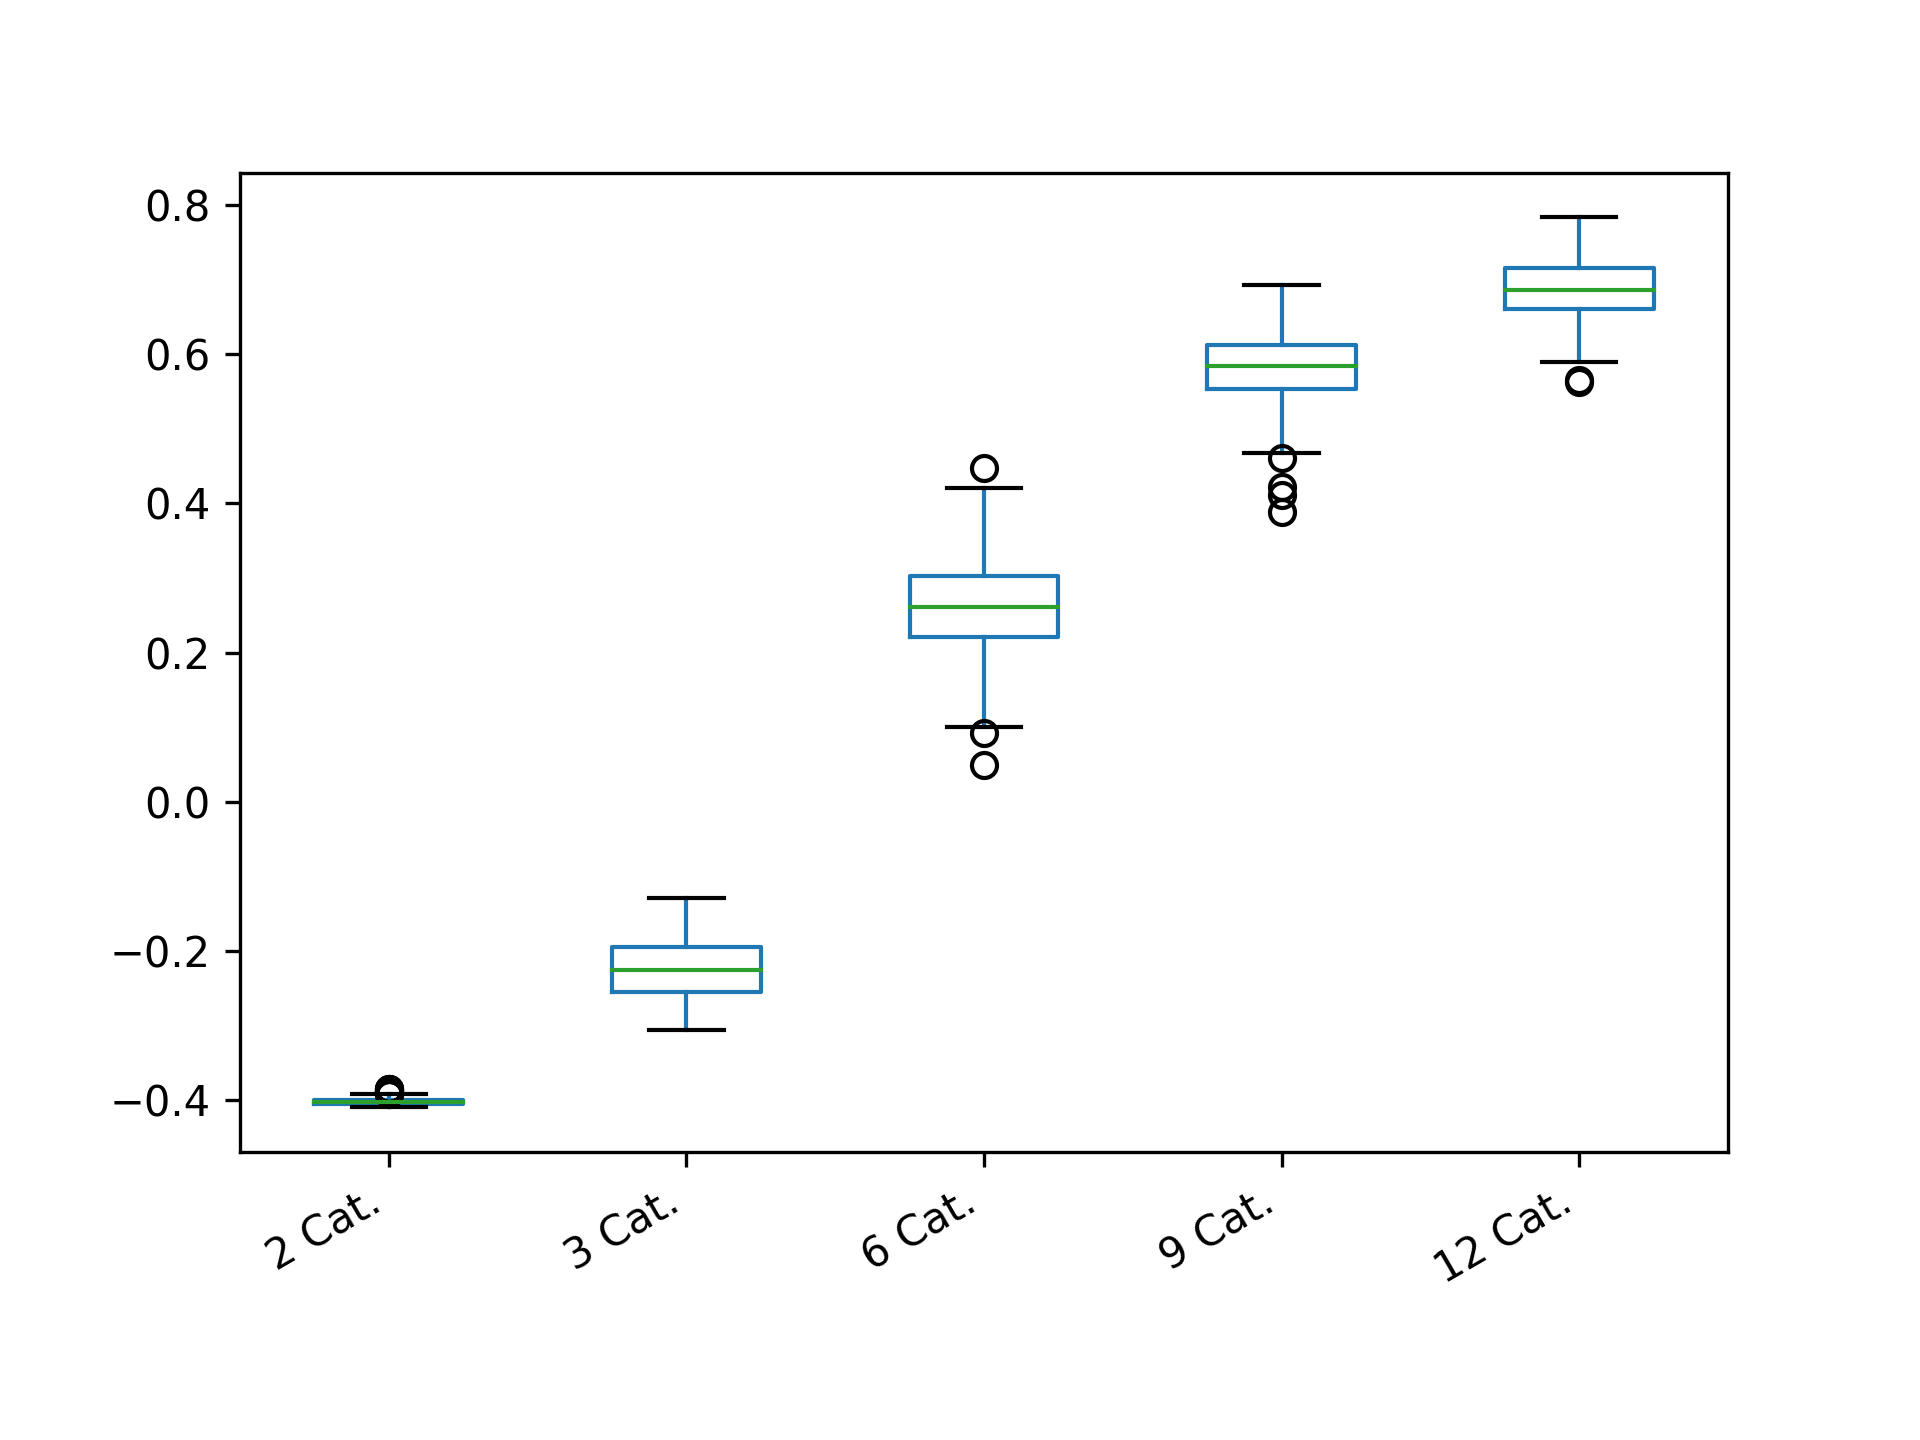

The file beside this chart, header and first rows:
2 Cat.; 3 Cat.; 6 Cat.; 9 Cat.; 12 Cat.
-0.3983; -0.2007; 0.212; 0.6349; 0.7305
-0.4074; -0.2258; 0.2385; 0.5464; 0.7353
-0.4079; -0.2666; 0.2055; 0.587; 0.6685
-0.4003; -0.176; 0.2388; 0.606; 0.6185
-0.4049; -0.2639; 0.239; 0.6071; 0.629
-0.4057; -0.1953; 0.3019; 0.4917; 0.6862
-0.4033; -0.246; 0.3902; 0.6025; 0.6496
-0.3995; -0.2394; 0.2294; 0.5249; 0.6859
-0.402; -0.2735; 0.2983; 0.5407; 0.7135
-0.4074; -0.1589; 0.2336; 0.5557; 0.7181
-0.3995; -0.2312; 0.2726; 0.6205; 0.6455
-0.4082; -0.1949; 0.2163; 0.5736; 0.6981
-0.4005; -0.1753; 0.2274; 0.5507; 0.6679
-0.3881; -0.2324; 0.2087; 0.5507; 0.7255
-0.4019; -0.2722; 0.3043; 0.6036; 0.6367
-0.4051; -0.2223; 0.269; 0.6304; 0.6766
-0.4028; -0.2401; 0.288; 0.5029; 0.67
-0.4067; -0.1611; 0.3284; 0.6656; 0.716
-0.4027; -0.1674; 0.1471; 0.6258; 0.7039
-0.4085; -0.2111; 0.1861; 0.5612; 0.7167
-0.4018; -0.264; 0.3926; 0.5856; 0.713
-0.4057; -0.2634; 0.2476; 0.6419; 0.6892
-0.403; -0.2432; 0.2885; 0.4774; 0.6763
-0.4027; -0.1961; 0.3115; 0.5315; 0.7411
-0.4016; -0.2701; 0.1935; 0.5706; 0.7147
-0.4082; -0.2054; 0.2777; 0.6252; 0.715
-0.4039; -0.2557; 0.3137; 0.564; 0.7118
-0.3986; -0.2234; 0.2899; 0.5835; 0.6582
-0.4054; -0.2292; 0.2795; 0.5767; 0.7318
-0.401; -0.2115; 0.3359; 0.631; 0.7434
-0.4023; -0.2431; 0.3467; 0.4951; 0.6381
-0.4056; -0.233; 0.2476; 0.6176; 0.7309
-0.3996; -0.1623; 0.216; 0.5511; 0.6452
-0.4033; -0.2247; 0.2876; 0.6189; 0.6513
-0.3985; -0.2073; 0.3353; 0.5583; 0.6896
-0.3967; -0.2764; 0.3426; 0.6547; 0.6603
-0.4007; -0.2515; 0.3469; 0.5114; 0.7283
-0.4015; -0.1289; 0.2676; 0.608; 0.6548
-0.4071; -0.1604; 0.1651; 0.5338; 0.696
-0.4049; -0.2414; 0.1458; 0.5864; 0.6918
-0.4053; -0.168; 0.4022; 0.522; 0.6738
-0.4034; -0.1712; 0.2203; 0.5541; 0.6756
-0.3995; -0.1856; 0.1401; 0.5775; 0.6491
-0.4071; -0.2087; 0.2953; 0.6024; 0.6665
-0.4002; -0.2038; 0.2634; 0.5433; 0.5962
-0.4101; -0.2799; 0.146; 0.6095; 0.7837
-0.406; -0.1983; 0.2181; 0.5884; 0.7185
-0.4039; -0.208; 0.2698; 0.5364; 0.7661
-0.4007; -0.1621; 0.3161; 0.5473; 0.6689
-0.4034; -0.2371; 0.2468; 0.6405; 0.6718
-0.3986; -0.2396; 0.4126; 0.6122; 0.7098
-0.4003; -0.2131; 0.2983; 0.5992; 0.7069
-0.3945; -0.2759; 0.2697; 0.6032; 0.6514
-0.3942; -0.1816; 0.2192; 0.5746; 0.7063
-0.3975; -0.2913; 0.226; 0.6928; 0.6932
-0.4009; -0.2456; 0.3221; 0.6064; 0.7033
-0.4048; -0.2509; 0.2544; 0.5393; 0.6592
-0.3951; -0.1884; 0.3128; 0.5754; 0.6603
-0.4057; -0.1762; 0.4208; 0.5223; 0.7329
-0.3986; -0.1612; 0.303; 0.6053; 0.6578
... 240 more rows
